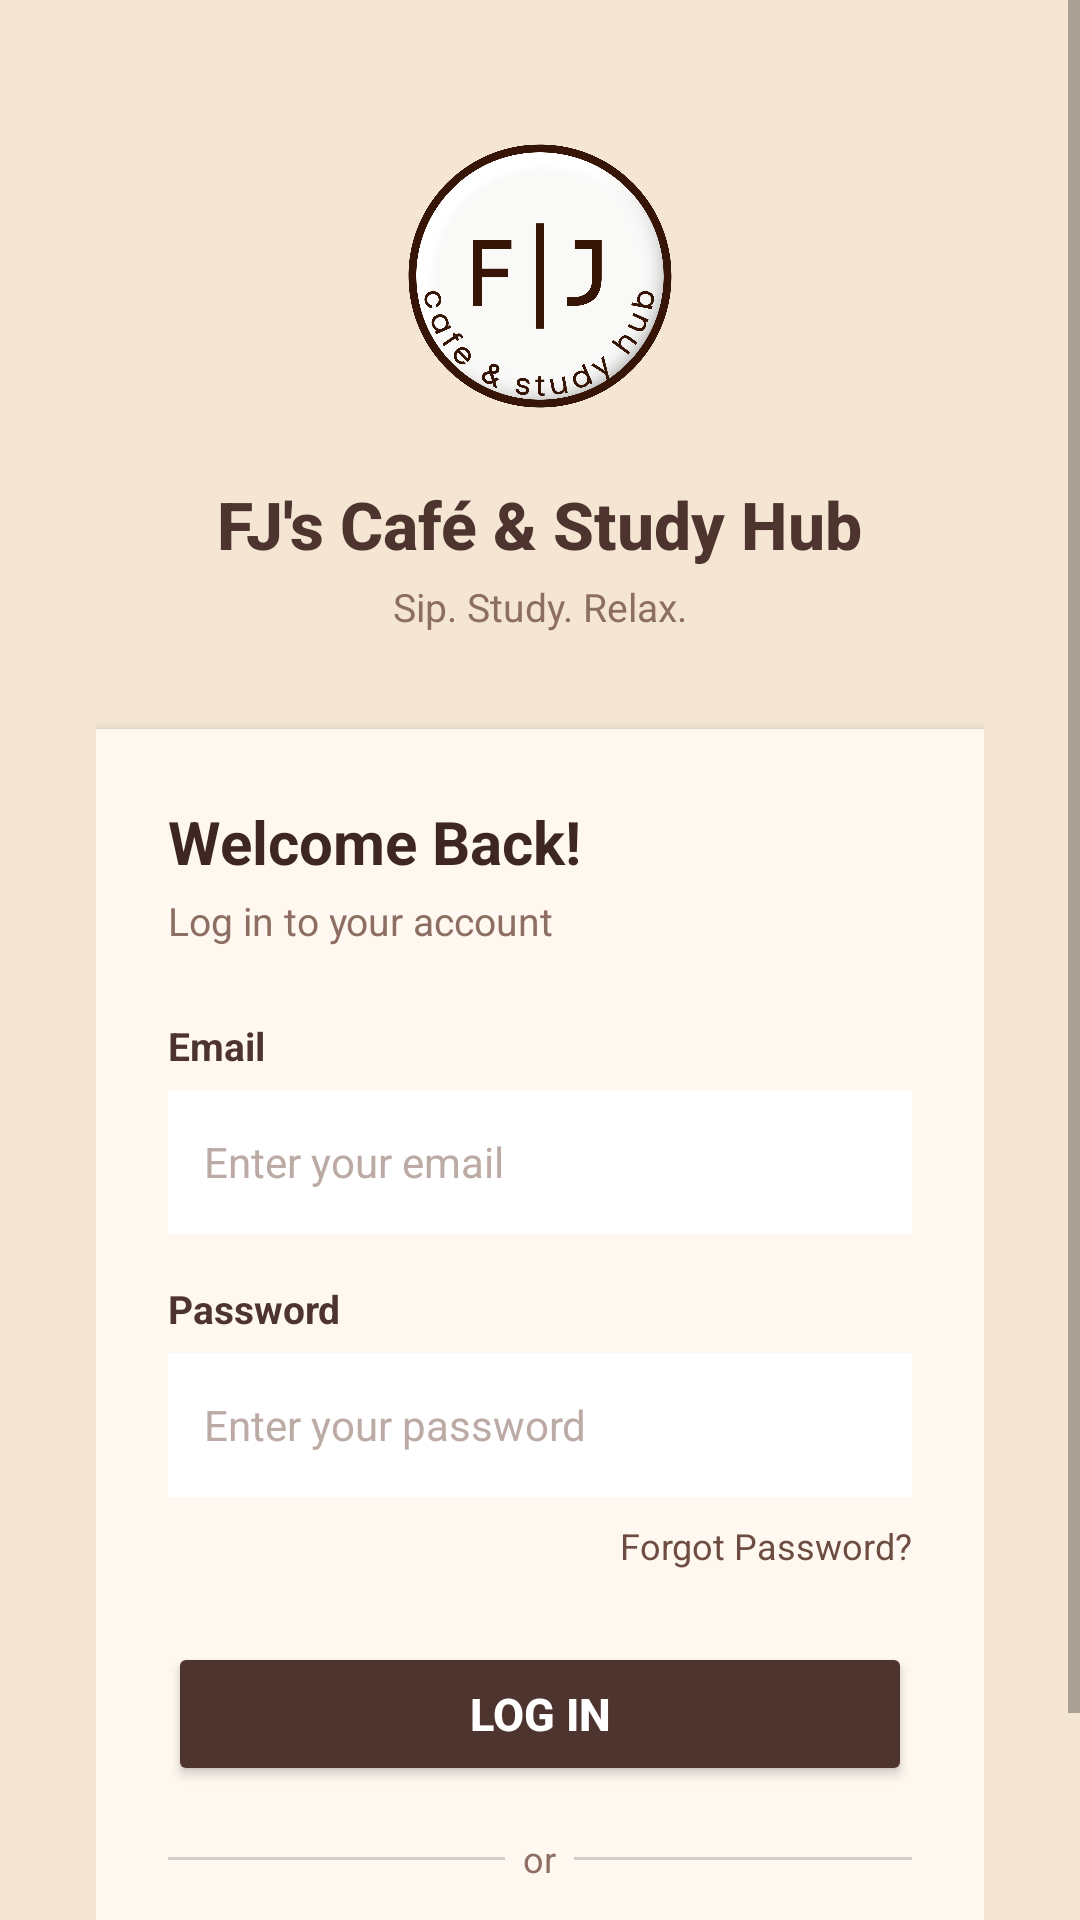

Android layout source for this screen:
<!-- AndroidManifest.xml: application theme Theme.FJCafeStudyHub -->
<!-- res/layout/activity_login.xml -->
<?xml version="1.0" encoding="utf-8"?>
<ScrollView
    xmlns:android="http://schemas.android.com/apk/res/android"
    android:layout_width="match_parent"
    android:layout_height="match_parent"
    android:background="#F5E6D3">

    <LinearLayout
        android:layout_width="match_parent"
        android:layout_height="wrap_content"
        android:orientation="vertical"
        android:gravity="center"
        android:padding="32dp">
        <ImageView
            android:id="@+id/logoImage"
            android:layout_width="120dp"
            android:layout_height="120dp"
            android:src="@drawable/cafe_logo"
            android:contentDescription="FJ Cafe Logo"
            android:layout_marginBottom="8dp"/>

        <TextView
            android:layout_width="wrap_content"
            android:layout_height="wrap_content"
            android:text="FJ's Café &amp; Study Hub"
            android:textSize="22sp"
            android:textStyle="bold"
            android:textColor="#4E342E"
            android:layout_marginBottom="4dp"
            android:fontFamily="sans-serif-medium"/>

        <TextView
            android:layout_width="wrap_content"
            android:layout_height="wrap_content"
            android:text="Sip. Study. Relax."
            android:textSize="13sp"
            android:textColor="#8D6E63"
            android:layout_marginBottom="32dp"/>
        <LinearLayout
            android:layout_width="match_parent"
            android:layout_height="wrap_content"
            android:orientation="vertical"
            android:background="#FFF8F0"
            android:padding="24dp"
            android:elevation="4dp">

            <TextView
                android:layout_width="wrap_content"
                android:layout_height="wrap_content"
                android:text="Welcome Back!"
                android:textSize="20sp"
                android:textStyle="bold"
                android:textColor="#3E2723"
                android:layout_marginBottom="4dp"/>

            <TextView
                android:layout_width="wrap_content"
                android:layout_height="wrap_content"
                android:text="Log in to your account"
                android:textSize="13sp"
                android:textColor="#8D6E63"
                android:layout_marginBottom="24dp"/>

            <TextView
                android:layout_width="wrap_content"
                android:layout_height="wrap_content"
                android:text="Email"
                android:textSize="13sp"
                android:textColor="#4E342E"
                android:textStyle="bold"
                android:layout_marginBottom="6dp"/>

            <EditText
                android:id="@+id/etEmail"
                android:layout_width="match_parent"
                android:layout_height="48dp"
                android:hint="Enter your email"
                android:textSize="14sp"
                android:textColor="#3E2723"
                android:textColorHint="#BCAAA4"
                android:background="#FFFFFF"
                android:paddingStart="12dp"
                android:paddingEnd="12dp"
                android:inputType="textEmailAddress"
                android:layout_marginBottom="16dp"/>

            <TextView
                android:layout_width="wrap_content"
                android:layout_height="wrap_content"
                android:text="Password"
                android:textSize="13sp"
                android:textColor="#4E342E"
                android:textStyle="bold"
                android:layout_marginBottom="6dp"/>

            <EditText
                android:id="@+id/etPassword"
                android:layout_width="match_parent"
                android:layout_height="48dp"
                android:hint="Enter your password"
                android:textSize="14sp"
                android:textColor="#3E2723"
                android:textColorHint="#BCAAA4"
                android:background="#FFFFFF"
                android:paddingStart="12dp"
                android:paddingEnd="12dp"
                android:inputType="textPassword"
                android:layout_marginBottom="8dp"/>

            <TextView
                android:id="@+id/txtForgotPassword"
                android:layout_width="wrap_content"
                android:layout_height="wrap_content"
                android:text="Forgot Password?"
                android:textSize="12sp"
                android:textColor="#6D4C41"
                android:layout_gravity="end"
                android:layout_marginBottom="24dp"/>

            <Button
                android:id="@+id/btnLogin"
                style="@style/Widget.AppCompat.Button"
                android:layout_width="match_parent"
                android:layout_height="48dp"
                android:text="LOG IN"
                android:textSize="15sp"
                android:textColor="#FFFFFF"
                android:textStyle="bold"
                android:backgroundTint="#4E342E"
                android:layout_marginBottom="16dp"/>

            <LinearLayout
                android:layout_width="match_parent"
                android:layout_height="wrap_content"
                android:orientation="horizontal"
                android:gravity="center_vertical"
                android:layout_marginBottom="16dp">

                <View
                    android:layout_width="0dp"
                    android:layout_height="1dp"
                    android:layout_weight="1"
                    android:background="#D7CCC8"/>

                <TextView
                    android:layout_width="wrap_content"
                    android:layout_height="wrap_content"
                    android:text="  or  "
                    android:textSize="12sp"
                    android:textColor="#8D6E63"/>

                <View
                    android:layout_width="0dp"
                    android:layout_height="1dp"
                    android:layout_weight="1"
                    android:background="#D7CCC8"/>

            </LinearLayout>

            <LinearLayout
                android:layout_width="wrap_content"
                android:layout_height="wrap_content"
                android:orientation="horizontal"
                android:layout_gravity="center">

                <TextView
                    android:layout_width="wrap_content"
                    android:layout_height="wrap_content"
                    android:text="Don't have an account? "
                    android:textSize="13sp"
                    android:textColor="#8D6E63"/>

                <TextView
                    android:id="@+id/txtGoToRegister"
                    android:layout_width="wrap_content"
                    android:layout_height="wrap_content"
                    android:text="Sign Up"
                    android:textSize="13sp"
                    android:textColor="#4E342E"
                    android:textStyle="bold"/>

            </LinearLayout>

        </LinearLayout>

    </LinearLayout>

</ScrollView>
<!-- resources referenced by this layout -->
<resources>
  <!-- drawable cafe_logo: png bitmap (drawable, 255995 bytes) -->
  <style name="Theme.FJCafeStudyHub" parent="Theme.MaterialComponents.DayNight.NoActionBar">
  
          
          <item name="colorPrimary">#4E342E</item>
          <item name="colorPrimaryVariant">#3E2723</item>
          <item name="colorOnPrimary">#FFFFFF</item>
  
          
          <item name="colorSecondary">#8D6E63</item>
          <item name="colorOnSecondary">#FFFFFF</item>
  
          
          <item name="android:colorBackground">#F5E6D3</item>
  
      </style>
</resources>
